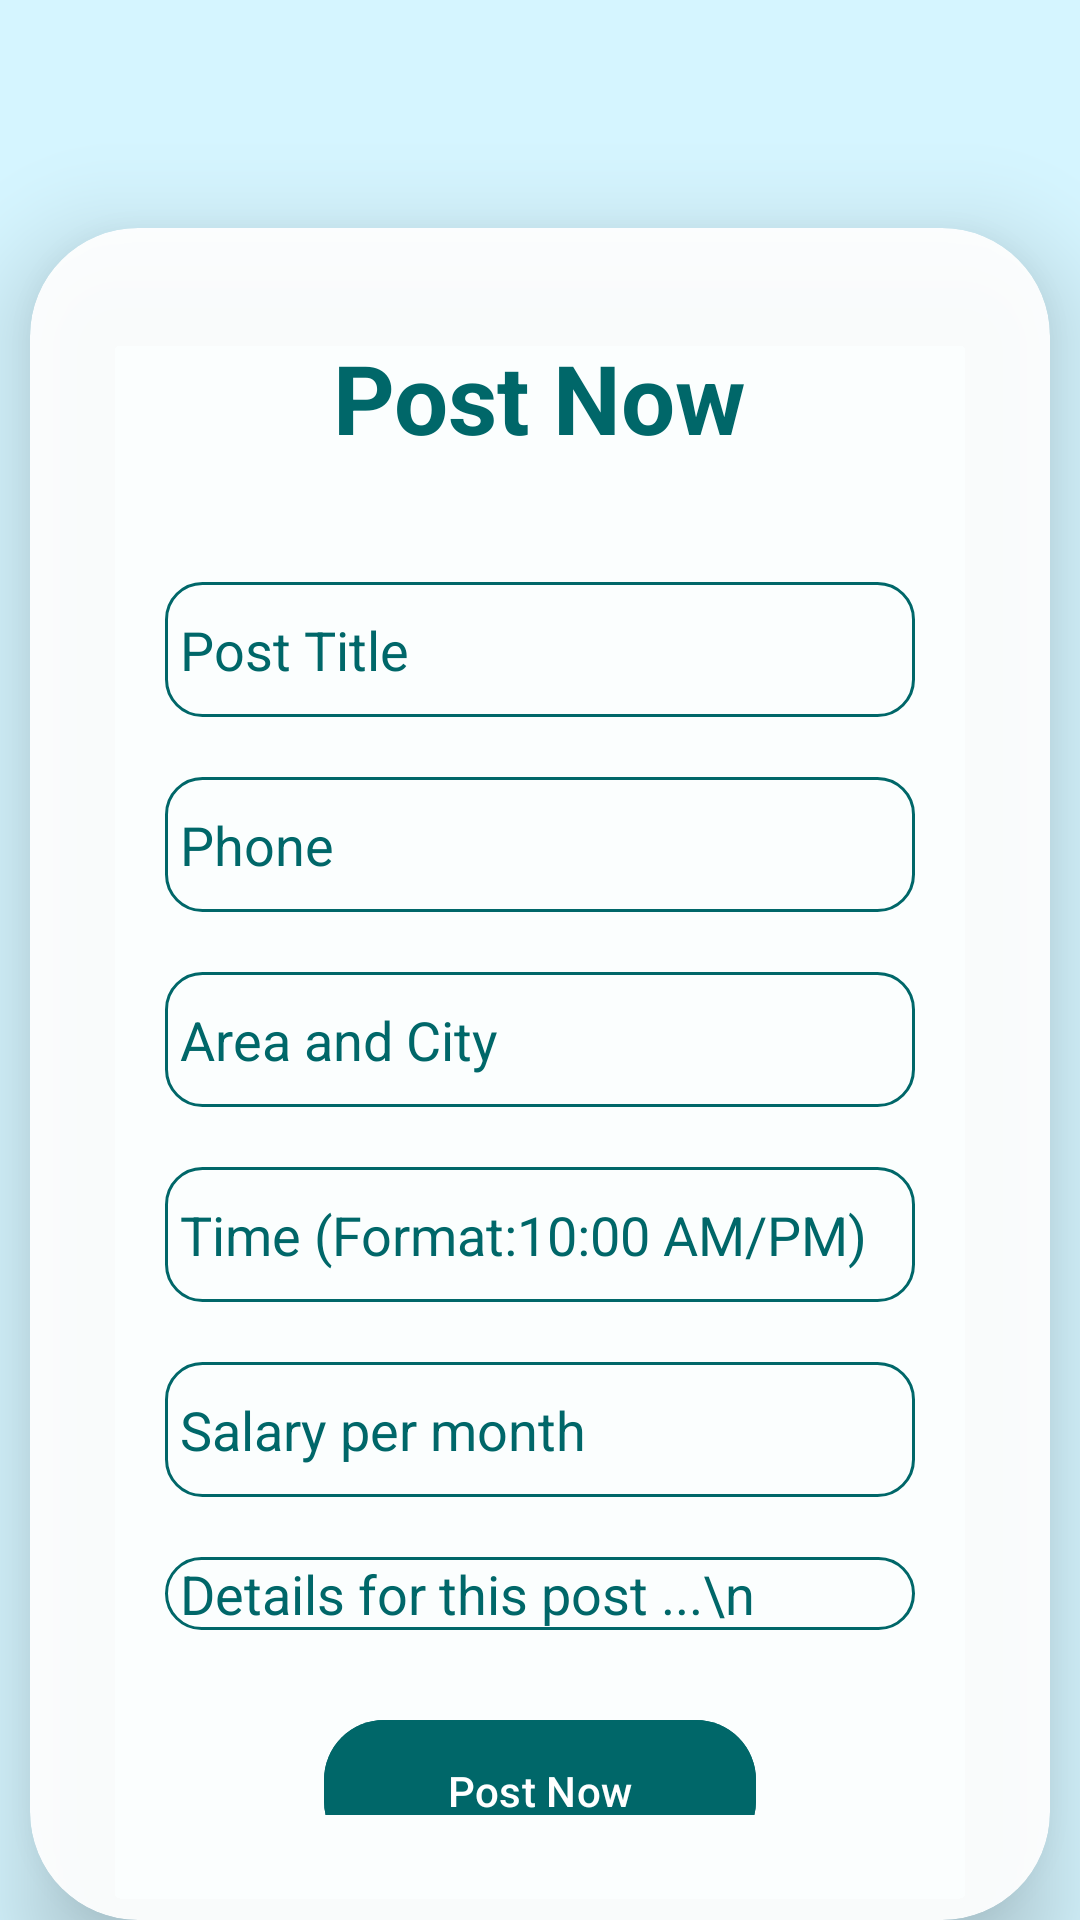

Write the Android layout XML for this screen, with the resource values it uses.
<!-- AndroidManifest.xml: application theme Theme.Food_wastage_management -->
<!-- res/layout/activity_upload.xml -->
<?xml version="1.0" encoding="utf-8"?>
<LinearLayout xmlns:android="http://schemas.android.com/apk/res/android"
    xmlns:app="http://schemas.android.com/apk/res-auto"
    xmlns:tools="http://schemas.android.com/tools"
    android:background="@color/background"
    android:orientation="vertical"
    android:layout_width="match_parent"
    android:layout_height="match_parent">

   <androidx.cardview.widget.CardView
       android:layout_width="wrap_content"
       app:cardElevation="20dp"
       android:backgroundTint="#EDFFFFFF"
       app:cardCornerRadius="36dp"
       android:layout_gravity="center"
       android:layout_marginTop="76dp"
       android:layout_height="wrap_content">
       <LinearLayout
           android:layout_margin="30dp"
           android:padding="5dp"
           android:layout_width="match_parent"
           android:layout_height="match_parent"
           android:orientation="vertical">
           <TextView
               android:layout_width="wrap_content"
               android:layout_height="wrap_content"
               android:text="Post Now"
               android:layout_gravity="center"
               android:textColor="@color/green"
               android:textSize="32dp"
               android:layout_marginBottom="30dp"
               android:textStyle="bold"
               />

           <EditText
               android:id="@+id/editTextTextPersonName9"
               android:layout_width="250dp"
               android:layout_height="45dp"
               android:background="@drawable/edittextborder"
               android:backgroundTint="@color/green"
               android:ems="10"
               android:layout_margin="10dp"
               android:hint="Post Title"
               android:inputType="textPersonName"
               android:paddingLeft="5dp"
               android:textColor="@color/green"
               android:textColorHint="@color/green"
               />
           <EditText
               android:id="@+id/editTextTextPhone"
               android:layout_width="250dp"
               android:layout_margin="10dp"
               android:layout_height="45dp"
               android:background="@drawable/edittextborder"
               android:backgroundTint="@color/green"
               android:ems="10"
               android:hint="Phone"
               android:inputType="number"
               android:paddingLeft="5dp"
               android:textColor="@color/green"
               android:textColorHint="@color/green"
               />

           <EditText
               android:id="@+id/editTextTextPersonName12"
               android:layout_width="250dp"
               android:layout_height="45dp"
               android:layout_margin="10dp"
               android:background="@drawable/edittextborder"
               android:backgroundTint="@color/green"
               android:ems="10"
               android:hint="Area and City"
               android:inputType="textPersonName"
               android:paddingLeft="5dp"
               android:textColor="@color/green"
               android:textColorHint="@color/green"
               />
           <EditText
               android:id="@+id/timePicker"
               android:layout_width="250dp"
               android:layout_height="45dp"
               android:background="@drawable/edittextborder"
               android:backgroundTint="@color/green"
               android:ems="10"
               android:layout_margin="10dp"
               android:hint="Time (Format:10:00 AM/PM)"
               android:paddingLeft="5dp"
               android:textColor="@color/green"
               android:textColorHint="@color/green"
               />
           <EditText
               android:id="@+id/editTextTextPersonName11"
               android:layout_width="250dp"
               android:layout_height="45dp"
               android:layout_margin="10dp"
               android:background="@drawable/edittextborder"
               android:backgroundTint="@color/green"
               android:ems="10"
               android:hint="Salary per month"
               android:inputType="phone"
               android:paddingLeft="5dp"
               android:textColor="@color/green"
               android:textColorHint="@color/green"
               />


           <EditText
               android:id="@+id/editTextTextPersonName10"
               android:layout_width="250dp"
               android:layout_height="wrap_content"
               android:layout_margin="10dp"
               android:background="@drawable/edittextborder"
               android:backgroundTint="@color/green"
               android:ems="10"
               android:hint="Details for this post ...\n "
               android:inputType="textPersonName"
               android:paddingLeft="5dp"
               android:textColor="@color/green"
               android:textColorHint="@color/green" />

           <com.google.android.material.button.MaterialButton
               android:id="@+id/button4"
               android:layout_gravity="center"
               android:layout_width="144dp"
               android:layout_height="55dp"
               android:backgroundTint="@color/yellow"
               android:text="Post Now"
               android:layout_margin="16dp"
               android:textColor="@color/white"
               app:cornerRadius="20dp"
               />

           <ProgressBar
               android:id="@+id/progressBar11"
               style="?android:attr/progressBarStyle"
               android:layout_width="22dp"
               android:layout_height="1dp"
               android:layout_gravity="center"
               android:indeterminate="true"
               android:indeterminateTint="@color/yellow"
               android:visibility="invisible" />

           <TextView
               android:id="@+id/textView"
               android:layout_width="10dp"
               android:layout_height="10dp"
               android:visibility="visible"
               android:text=""
               android:textColor="@color/green"
               />
       </LinearLayout>
   </androidx.cardview.widget.CardView>

</LinearLayout>
<!-- resources referenced by this layout -->
<resources>
  <color name="background">#96B9F5FF</color>
  <color name="green">#006769</color>
  <color name="white">#FFFFFFFF</color>
  <color name="yellow">#006769</color>
  <!-- drawable edittextborder (drawable) -->
  <?xml version="1.0" encoding="utf-8"?>
  <shape
      xmlns:android="http://schemas.android.com/apk/res/android"
      android:shape="rectangle">
      <solid
          android:color="@android:color/transparent"/>
      <corners
          android:bottomRightRadius="12dp"
          android:bottomLeftRadius="12dp"
          android:topLeftRadius="12dp"
          android:topRightRadius="12dp"
  
          />
      <stroke
          android:color="@color/white"
  
          android:width="1dp"/>
  </shape>
  <style name="Theme.Food_wastage_management" parent="Theme.Material3.DayNight.NoActionBar">
          
          <item name="colorPrimary">@color/yellow</item>
          <item name="colorPrimaryVariant">@color/yellow</item>
          <item name="colorOnPrimary">@color/white</item>
          
          <item name="colorSecondary">@color/teal_200</item>
          <item name="android:windowDisablePreview">true</item>
          <item name="colorSecondaryVariant">@color/teal_700</item>
          <item name="colorOnSecondary">@color/black</item>
          
          <item name="android:statusBarColor" tools:targetApi="l">?attr/colorPrimaryVariant</item>
          
      </style>
  <color name="teal_200">#FF03DAC5</color>
  <color name="teal_700">#FF018786</color>
  <color name="black">#ff000000</color>
</resources>
